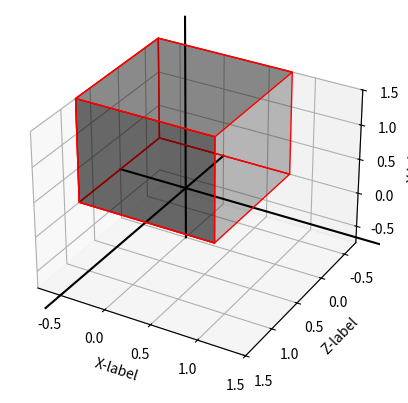
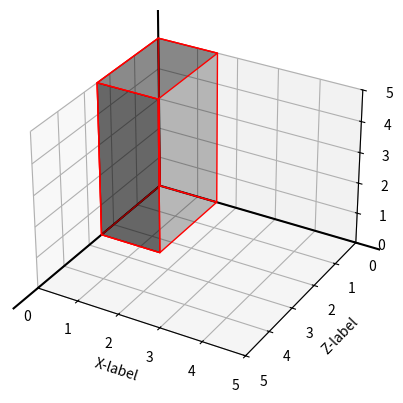

Python code for these plots, in order: (Note: this script raises an exception after producing the figures.)
import numpy as np
import matplotlib.pyplot as plt
from mpl_toolkits.mplot3d.art3d import Poly3DCollection, Line3DCollection

class Solid:
	def __init__(self):
		pass

	def plot(self):
		pass

class Quadrilatero(Solid):

	def __init__(self, points):
		super(Quadrilatero, self).__init__()
		self.points = points

	@property
	def faces(self):
		faces = np.array([
			[self.points[0], self.points[1], self.points[5], self.points[4]],
			[self.points[2], self.points[6], self.points[7], self.points[3]],
			[self.points[0], self.points[2], self.points[3], self.points[1]],
			[self.points[3], self.points[1], self.points[5], self.points[7]],
			[self.points[0], self.points[4], self.points[6], self.points[2]],
			[self.points[3], self.points[7], self.points[5], self.points[1]]
		])

		return faces

	@property
	def centroid(self):
		# sum_x = np.sum(self.points[:, 0])
		# sum_y = np.sum(self.points[:, 1])
		# sum_z = np.sum(self.points[:, 2])
		# center = np.array([sum_x, sum_y, sum_z]) / self.points.shape[0]
		# return center
		# ------------- Calcula arestas superior e inferior --------------
		l1 = np.abs(np.sum(self.points[0] - self.points[1]))
		l2 = np.abs(np.sum(self.points[2] - self.points[3]))
		# ------------- Calcula áreas superior e inferior --------------
		A1 = l1 ** 2
		A2 = l2 ** 2

		# ------------- Calcula os centros das bases superior e inferior --------------
		inferior_base_points = self.faces[0].copy()
		inferior_base_center = np.mean(inferior_base_points, axis = 0)
		superior_base_points = self.faces[1].copy()
		superior_base_center = np.mean(superior_base_points, axis=0)

		# ------------- Calcula o vetor de altura --------------
		h = np.abs(superior_base_center[2] - inferior_base_center[2])

		# Calcula a que altura do centro da base ficará o centroide
		factor = 0.25 * (A1 + 2 * np.sqrt(A1 * A2) + 3 * A2) / (A1 + np.sqrt(A1 * A1) + A2)
		# Adiciona o valor de altura ao eixo y do centro da base inferior
		center = inferior_base_center + np.array([0, 0, h * factor])
		return center

	@property
	def i(self):
		return self.points.min()

	@property
	def f(self):
		return self.points.max()

	def plot(self, center = True):
		i = self.points.min()
		f = self.points.max()
		k = f
		axis_values = np.arange(i, k+1, 0.1)
		zeros = np.zeros(axis_values.shape)
		fig = plt.figure()
		ax = fig.add_subplot(111, projection='3d')
		ax.set_xlim3d(i, f)
		ax.set_xlabel('X-label')
		ax.set_ylim3d(f, i)
		ax.set_ylabel('Z-label')
		ax.set_zlim3d(i, f)
		ax.set_zlabel('Y-label')
		ax.add_collection3d(Poly3DCollection(self.faces, facecolors='black', linewidths=1, edgecolors='r', alpha=.25))
		ax.plot3D(axis_values, zeros, zeros, c='black')
		ax.plot3D(zeros, axis_values, zeros, c='black')
		ax.plot3D(zeros, zeros, axis_values, c='black')
		if center:
			print(self.centroid)
		plt.show()


class Piramide(Solid):

	def __init__(self, points):
		super(Piramide, self).__init__()
		self.points = points

	@property
	def faces(self):
		faces = np.array([
			[self.points[0], self.points[1], self.points[2], self.points[3]],
			[self.points[0], self.points[1], self.points[4]],
			[self.points[1], self.points[2], self.points[4]],
			[self.points[2], self.points[3], self.points[4]],
			[self.points[3], self.points[0], self.points[4]]
		])

		return faces

	@property
	def centroid(self):
		base_points = self.points[0:4]
		apex = self.points[4]

		sum_x = np.sum(base_points)
		sum_y = np.sum(base_points)
		sum_z = np.sum(base_points)
		base_center = np.array([sum_x, sum_y, sum_z]) / base_points.shape[0]

		center = (apex - base_center) / 4
		return center

	@property
	def i(self):
		return self.points.min()

	@property
	def f(self):
		return self.points.max()

	def plot(self, center = True):
		i = self.points.min()
		f = self.points.max()

		k = f
		axis_values = np.arange(i, k + 1, 0.1)
		zeros = np.zeros(axis_values.shape)
		fig = plt.figure()
		ax = fig.add_subplot(111, projection='3d')
		ax.set_xlim3d(i, f)
		ax.set_xlabel('X-label')
		ax.set_ylim3d(f, i)
		ax.set_ylabel('Z-label')
		ax.set_zlim3d(i, f)
		ax.set_zlabel('Y-label')
		ax.add_collection3d(Poly3DCollection(self.faces, facecolors='black', linewidths=1, edgecolors='r', alpha=.25))
		ax.plot3D(axis_values, zeros, zeros, c='black')
		ax.plot3D(zeros, axis_values, zeros, c='black')
		ax.plot3D(zeros, zeros, axis_values, c='black')
		if center:
			print(self.centroid)
		plt.show()

class Mundo:

	def __init__(self):
		self.solids = []
		self.origo = [0,0,0]

	def add_solid(self, solid):
		self.solids.append(solid)

	@property
	def f(self):
		p = []
		for i in range(len(self.solids)):
			p += [self.solids[i].i]
			p += [self.solids[i].f]
		p = np.array(p)
		return p.max()

	@property
	def i(self):
		p = []
		for i in range(len(self.solids)):
			p += [self.solids[i].i]
			p += [self.solids[i].f]
		p = np.array(p)
		return p.min()

	def plot(self):


		self.solids[0].points = self.solids[0].points + [2,-3, 0]
		self.solids[2].points = self.solids[2].points + [5,-3, 0]

		self.solids[1].points = self.solids[1].points + [-6,3,1]
		self.solids[3].points = self.solids[3].points + [-2,3,1]
		axis_values = np.arange(self.i, self.f + 1, 0.1)
		zeros = np.zeros(axis_values.shape)
		fig = plt.figure()
		ax = fig.add_subplot(111, projection='3d')
		ax.set_xlim3d(self.i-1, self.f+1)
		ax.set_xlabel('X-label')
		ax.set_ylim3d(self.f+1, self.i-1)
		ax.set_ylabel('Z-label')
		ax.set_zlim3d(self.i-1, self.f+1)
		ax.set_zlabel('Y-label')

		ax.plot3D(axis_values, zeros, zeros, c='black')
		ax.plot3D(zeros, axis_values, zeros, c='black')
		ax.plot3D(zeros, zeros, axis_values, c='black')
		for i in range(len(self.solids)):
			ax.add_collection3d(
				Poly3DCollection(self.solids[i].faces, facecolors='black',
								 linewidths=1, edgecolors='r', alpha=.25))
		plt.show()

if __name__ == '__main__':
	center = [0,0,0]
	a = 1.5
	dx = dy = dz = a/2

	cube = np.array([
		[-dx, 0, -dz],
		[-dx, 0, dz],
		[-dx, 2*dy, -dz],
		[-dx, 2*dy, dz],
		[dx, 0, -dz],
		[dx, 0, dz],
		[dx, 2*dy, -dz],
		[dx, 2*dy, dz]
	])
	cube[:,[1, 2]] = cube[:,[2, 1]]
	cube = Quadrilatero(cube)
	cube.plot()

	x = 1.5
	y = 5.0
	z = 2.5

	paral = np.array([
		[0, 0, 0],
		[0, 0, z],
		[0, y, 0],
		[0, y, z],
		[x, 0, 0],
		[x, 0, z],
		[x, y, 0],
		[x, y, z]
	])

	paral[:, [1, 2]] = paral[:, [2, 1]]
	paral = Quadrilatero(paral)
	paral.plot()

	pyr = np.array([
		[-1,0,1],
		[1,0,1],
		[1, 0, -1],
		[-1, 0, -1],
		[0,3,0]
	])
	pyr[:, [1,2]] = pyr[:, [2,1]]
	pyr = Piramide(pyr)
	pyr.plot()

	k1 = 3.0
	k2 = 1.3
	h = 2.5
	trunk = np.array([
		[-k1/2, 0, -k1/2],
		[-k1/2, 0, k1/2],
		[-k2/2, h, -k2/2],
		[-k2/2, h, k2/2],

		[k1/2, 0, -k1/2],
		[k1/2, 0, k1/2],
		[k2/2, h, -k2/2],
		[k2/2, h, k2/2],
	])

	trunk[:, [1,2]] = trunk[:, [2,1]]
	trunk = Quadrilatero(trunk)
	trunk.plot()

	mundo = Mundo()
	mundo.add_solid(cube)
	mundo.add_solid(paral)
	mundo.add_solid(pyr)
	mundo.add_solid(trunk)
	mundo.plot()
